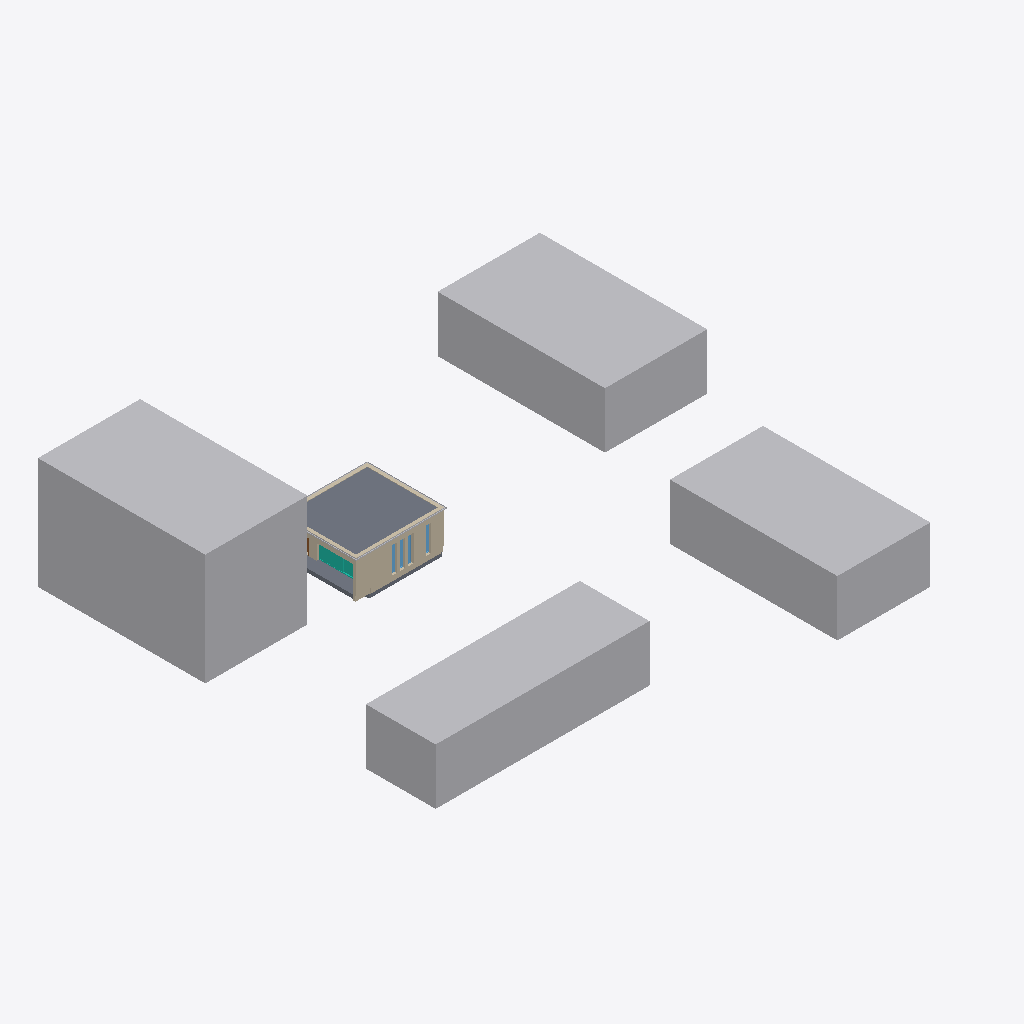
Isometric view of an IFC building model (IFC-SPF (STEP), schema IFC4, length unit metre), seen from the south-west, elements coloured by IFC class: 7 walls (beige), 5 other elements (light grey), 4 slabs (grey), 4 windows (light blue), 1 curtain wall (teal), 1 door (brown).
Extent 54.0 m × 48.0 m × 13.1 m (x, y, z). Storeys (2): Ebene 0 at 0.00 m; Ebene 1 at 2.85 m. Elements (38): 9 IfcWallStandardCase, 9 IfcWindow, 7 IfcSlab, 5 IfcBuildingElementProxy, 4 IfcDoor, 3 IfcWall, 1 IfcCurtainWall.

HEADER;
FILE_DESCRIPTION(('ViewDefinition [CoordinationView_V2.0]'),'2;1');
FILE_NAME('Projektnummer','2016-09-26T13:27:52',(''),(''),'The EXPRESS Data Manager Version 5.02.0100.07 : 28 Aug 2013','20150220_1215(x64) - Exporter 16.4.0.0 - Alternate UI 16.4.0.0','');
FILE_SCHEMA(('IFC4'));
ENDSEC;
DATA;
#103=IFCPROJECT('1PmvrELvf50Q1qSfWJOGhL',#42,'Projektnummer',$,$,'Projektname','Projektstatus',(#95),#90);
#1221=IFCSITE('3JSOvpaPn3lfe_NZoNzNTp',#42,'Oberfläche:376810',$,'',#1220,#1215,$,.ELEMENT.,$,$,$,$,$);
#118=IFCBUILDING('1PmvrELvf50Q1qSfWJOGhK',#42,'',$,$,#33,$,'',.ELEMENT.,$,$,$);
#131=IFCBUILDINGSTOREY('1PmvrELvf50Q1qSfZidfNd',#42,'Ebene 0',$,$,#129,$,'Ebene 0',.ELEMENT.,0.0);
#137=IFCBUILDINGSTOREY('1PmvrELvf50Q1qSfZidfQd',#42,'Ebene 1',$,$,#136,$,'Ebene 1',.ELEMENT.,2.85);
#1603=IFCBUILDINGELEMENTPROXY('2St$8Nf09AQgCWBsJWXpiD',#42,'Massekörper:Massekörper:378811',$,'Massekörper',#1602,#1596,'378811',$);
#1463=IFCBUILDINGELEMENTPROXY('2St$8Nf09AQgCWBsJWXpkt',#42,'Massekörper:Massekörper:378625',$,'Massekörper',#1462,#1456,'378625',$);
#1561=IFCBUILDINGELEMENTPROXY('2St$8Nf09AQgCWBsJWXpkw',#42,'Massekörper:Massekörper:378636',$,'Massekörper',#1560,#1554,'378636',$);
#1519=IFCBUILDINGELEMENTPROXY('2St$8Nf09AQgCWBsJWXpkn',#42,'Massekörper:Massekörper:378631',$,'Massekörper',#1518,#1512,'378631',$);
#3834=IFCSLAB('0gzSEMn_j8Rwqhd0ES0zDd',#42,'Geschossdecke:WD 30.0 Begrünung 10.0:384563',$,'Geschossdecke:WD 30.0 Begrünung 10.0',#3811,#3831,'384563',.FLOOR.);
#2707=IFCWALLSTANDARDCASE('1Yh4xzCt995QKyjO2qdYE8',#42,'Basiswand:P 1.0 MW 20.0 WD 06.0 DS 0.1 LS 4.0 VS 4.0:379901',$,'Basiswand:P 1.0 MW 20.0 WD 06.0 DS 0.1 LS 4.0 VS 4.0:439963',#2666,#2703,'379901',.NOTDEFINED.);
#3611=IFCSLAB('1k_IYuV895nfraRh8fV4fP',#42,'Geschossdecke:Terasse:382177',$,'Geschossdecke:Terasse',#3583,#3608,'382177',.FLOOR.);
#9992=IFCWALLSTANDARDCASE('1l2V7ypq1CigH$WHK$PWgC',#42,'Basiswand:MW 20.0 WD 06.0 DS 0.1 LS 4.0 VS 4.0 3:418630',$,'Basiswand:MW 20.0 WD 06.0 DS 0.1 LS 4.0 VS 4.0 3:424169',#9953,#9988,'418630',.NOTDEFINED.);
#13464=IFCBUILDINGELEMENTPROXY('3Uqij9_jX1_97jfY9$6mqr',#42,'Profilierte Wand:Wand mit Rinne',$,'Profilierte Wand:Wand mit Rinne',#12838,#13461,'428492',$);
#3155=IFCCURTAINWALL('3sU6zNbkz2yRbJFfZGVm9V',#42,'Fassade:Standard:381789',$,'Fassade:Standard:4022',#3154,$,'381789',$);
#2650=IFCWALL('1Yh4xzCt995QKyjO2qdYFD',#42,'Basiswand:P 1.0 MW 20.0 WD 06.0 DS 0.1 LS 4.0 VS 4.0:379832',$,'Basiswand:P 1.0 MW 20.0 WD 06.0 DS 0.1 LS 4.0 VS 4.0:439963',#2244,#2646,'379832',.NOTDEFINED.);
#3744=IFCWALLSTANDARDCASE('0gzSEMn_j8Rwqhd0ES0z2B',#42,'Basiswand:MW 20.0 WD 06.0 DS 0.1 LS 4.0 VS 4.0 3:384479',$,'Basiswand:MW 20.0 WD 06.0 DS 0.1 LS 4.0 VS 4.0 3:424169',#3722,#3740,'384479',.NOTDEFINED.);
#1638=IFCSLAB('1Yh4xzCt995QKyjO2qdY_j',#42,'Geschossdecke:Abd 70.0 STB 25.0:378840',$,'Geschossdecke:Abd 70.0 STB 25.0',#1615,#1635,'378840',.FLOOR.);
#2152=IFCWALL('1Yh4xzCt995QKyjO2qdYFq',#42,'Basiswand:P 1.0 MW 20.0 WD 06.0 DS 0.1 LS 4.0 VS 4.0:379777',$,'Basiswand:P 1.0 MW 20.0 WD 06.0 DS 0.1 LS 4.0 VS 4.0:439963',#1712,#2148,'379777',.NOTDEFINED.);
#2933=IFCWALL('1Yh4xzCt995QKyjO2qdYGG',#42,'Basiswand:P 1.0 MW 20.0 WD 06.0 DS 0.1 LS 4.0 VS 4.0:380005',$,'Basiswand:P 1.0 MW 20.0 WD 06.0 DS 0.1 LS 4.0 VS 4.0:439963',#2736,#2929,'380005',.NOTDEFINED.);
#12735=IFCWINDOW('0bmE0XTvTENg04zobguIvu',#42,'Schueco AWS 120 CC-SI 1:Type 1:423473',$,'Type 1',#14393,#12728,'423473',2.85000000000002,0.600000000000007,.WINDOW.,.NOTDEFINED.,$);
#12763=IFCWINDOW('0bmE0XTvTENg04zobguIxn',#42,'Schueco AWS 120 CC-SI 1:Type 1:423608',$,'Type 1',#14623,#12756,'423608',2.85000000000002,0.600000000000007,.WINDOW.,.NOTDEFINED.,$);
#12791=IFCWINDOW('0bmE0XTvTENg04zobguIwx',#42,'Schueco AWS 120 CC-SI 1:Type 1:423666',$,'Type 1',#14508,#12784,'423666',2.85000000000002,0.600000000000007,.WINDOW.,.NOTDEFINED.,$);
#12819=IFCWINDOW('0bmE0XTvTENg04zobguIzI',#42,'Schueco AWS 120 CC-SI 1:Type 1:423707',$,'Type 1',#14278,#12812,'423707',2.85000000000002,0.600000000000007,.WINDOW.,.NOTDEFINED.,$);
#13601=IFCWALLSTANDARDCASE('3xVJKsPjXE28JwEPDcHcl3',#42,'Basiswand:WD 26.0 DS 0.1 LS 4.0 VS 4.0 4:434451',$,'Basiswand:WD 26.0 DS 0.1 LS 4.0 VS 4.0 4:424374',#13516,#13597,'434451',.NOTDEFINED.);
#9847=IFCSLAB('3fuVq6oCX4sP4uVzEIxRux',#42,'Geschossdecke:Terasse 2:409144',$,'Geschossdecke:Terasse 2',#9828,#9844,'409144',.FLOOR.);
#5866=IFCDOOR('0gzSEMn_j8Rwqhd0ES0zF9',#42,'Drehflügel 1-flg - Stahlzarge:88.5 x 2.26:384669',$,'88.5 x 2.26',#14742,#5859,'384669',2.24999999999804,1.1,.DOOR.,.SINGLE_SWING_LEFT.,$);
ENDSEC;